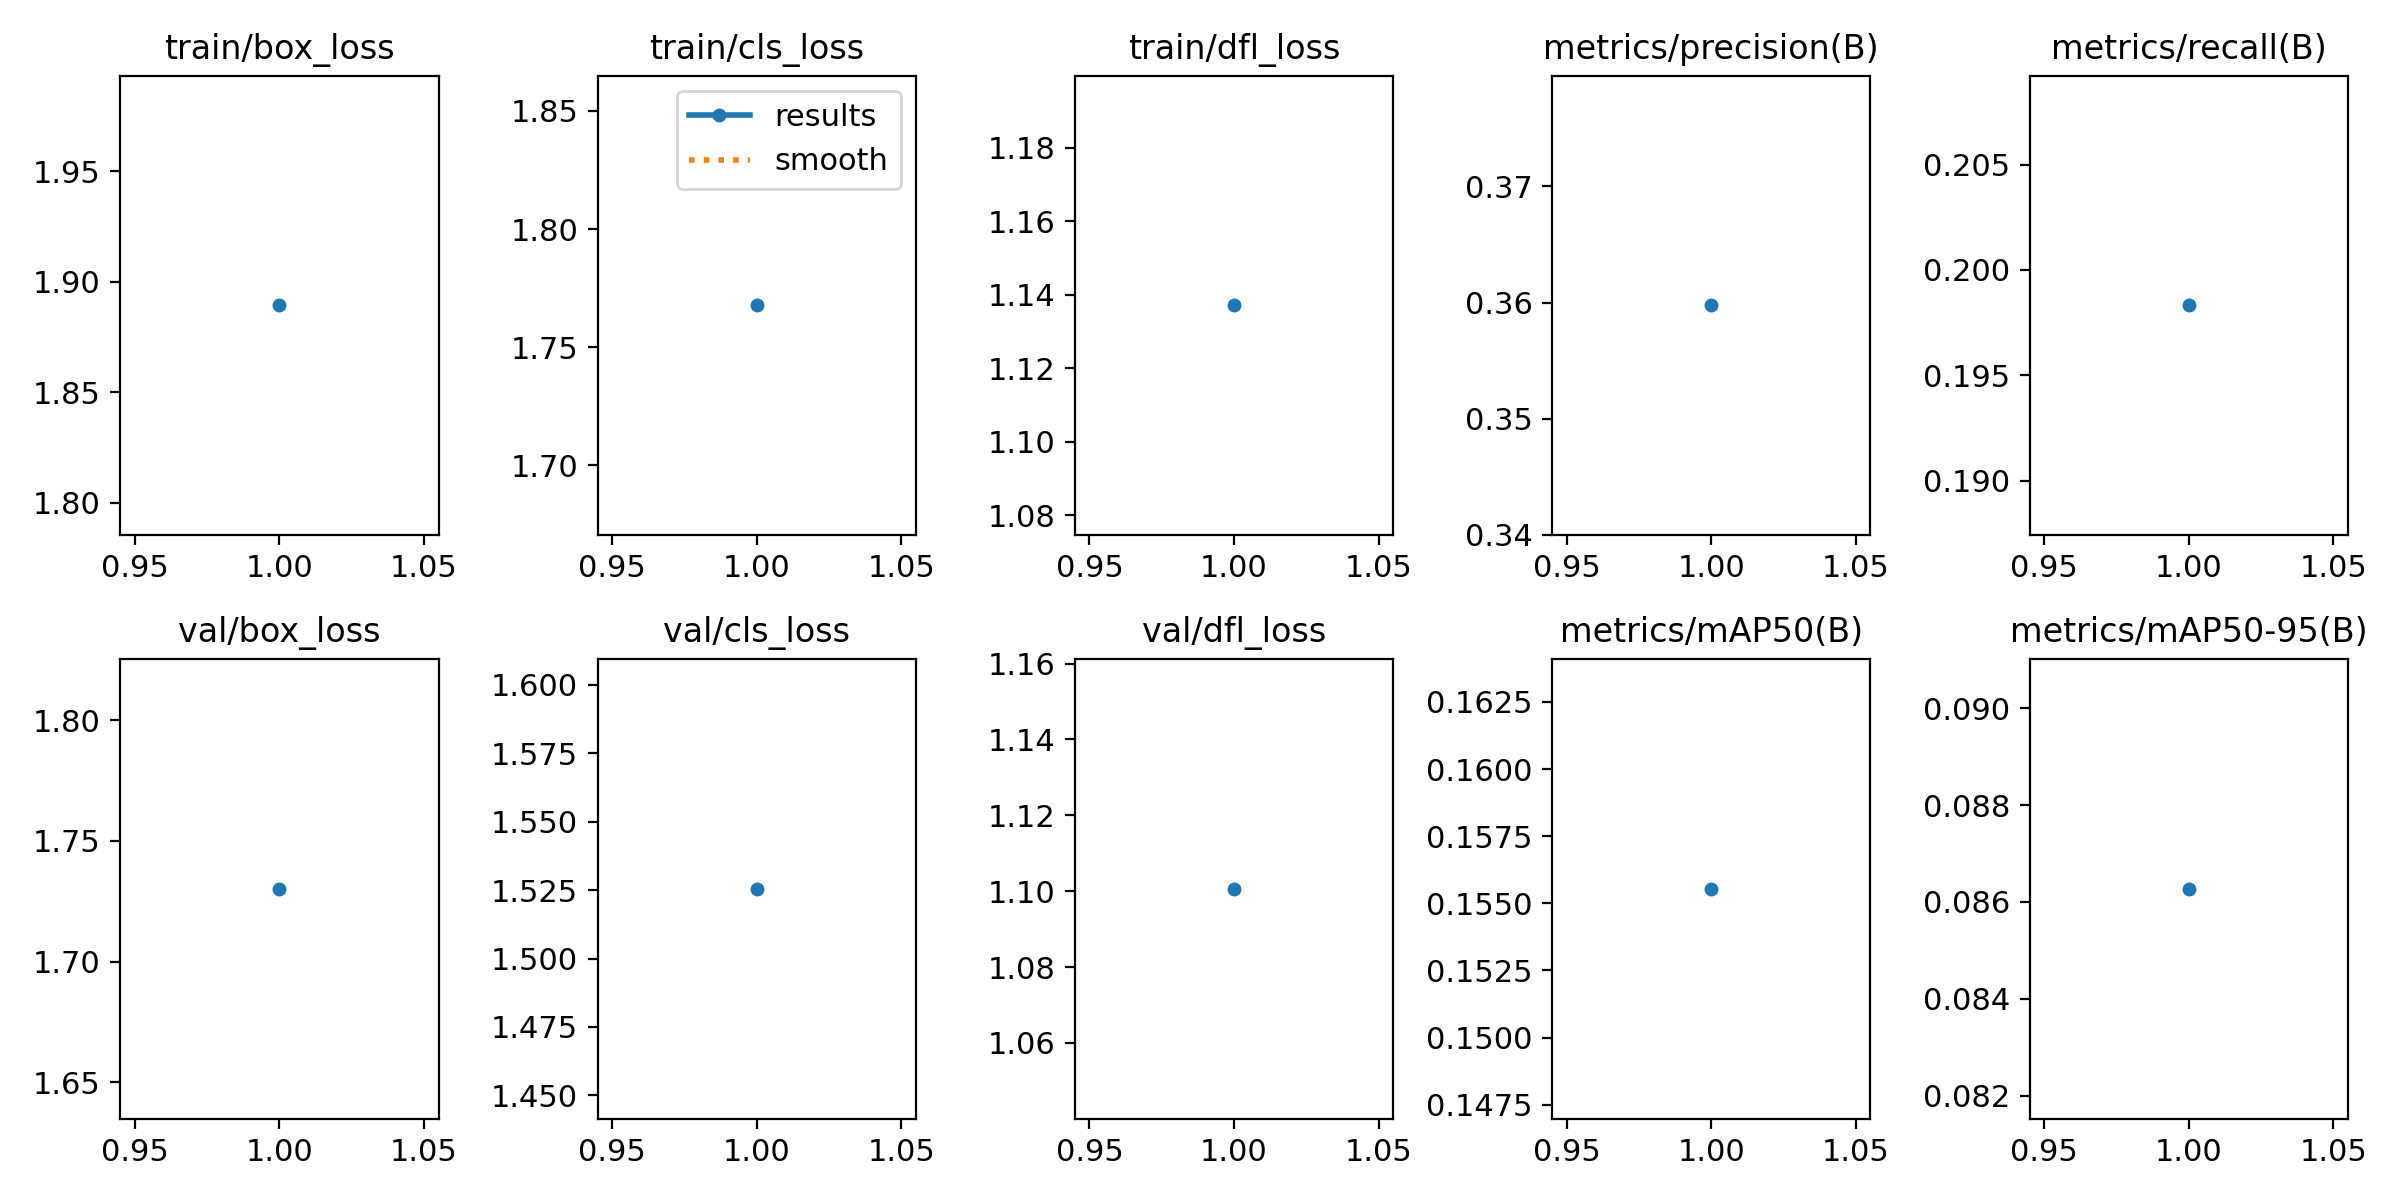

The data file committed next to this chart (first rows):
epoch, time, train/box_loss, train/cls_loss, train/dfl_loss, metrics/precision(B), metrics/recall(B), metrics/mAP50(B), metrics/mAP50-95(B), val/box_loss, val/cls_loss, val/dfl_loss, lr/pg0, lr/pg1, lr/pg2
1, 630.1, 1.889, 1.768, 1.137, 0.3598, 0.1983, 0.1555, 0.08627, 1.73, 1.525, 1.101, 0.07002, 0.003331, 0.003331
